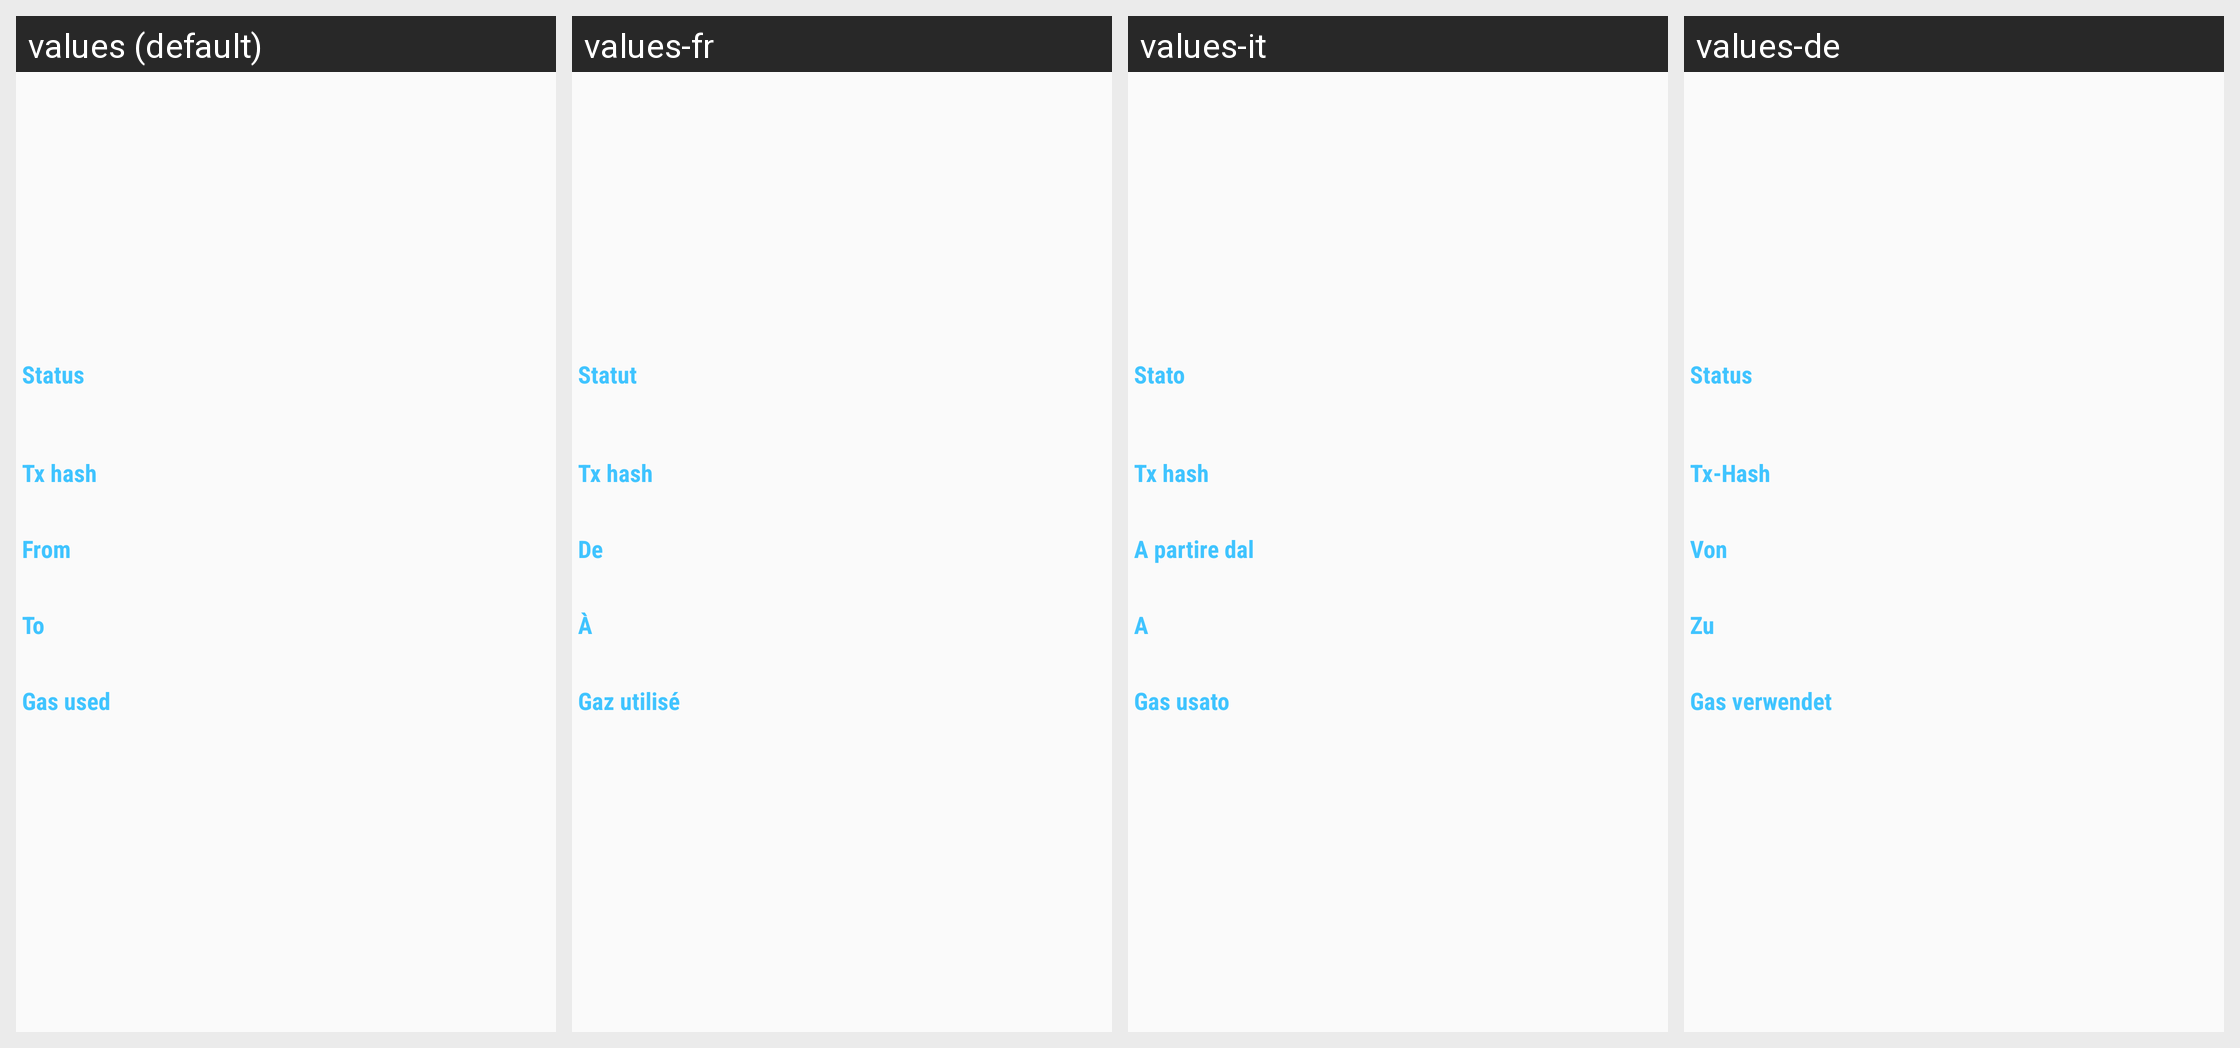

Strings drawn on this Android screen and how each of the app's shown locales translates them:
Android screen res/layout/frg_send_charg_result.xml rendered under 4 locales, left to right: values (default), values-fr, values-it, values-de. Device: Nexus 5 (rendered at 1080×1920; each locale shown at half size, 540×960, under a caption strip naming it); theme AppTheme.
Other locales in the repository, not shown: values-es, values-ja, values-ko, values-uk, values-zh.
Strings drawn on this screen, with the default value and each locale's value (text and hints the layout hard-codes, and strings that could not be matched under every locale, appear in the picture but are not listed):

status
  values: Status
  values-fr: Statut
  values-it: Stato
  values-de: Status

tx_hash
  values: Tx hash
  values-fr: Tx hash
  values-it: Tx hash
  values-de: Tx-Hash

from
  values: From
  values-fr: De
  values-it: A partire dal
  values-de: Von

to
  values: To
  values-fr: À
  values-it: A
  values-de: Zu

gas_used
  values: Gas used
  values-fr: Gaz utilisé
  values-it: Gas usato
  values-de: Gas verwendet
